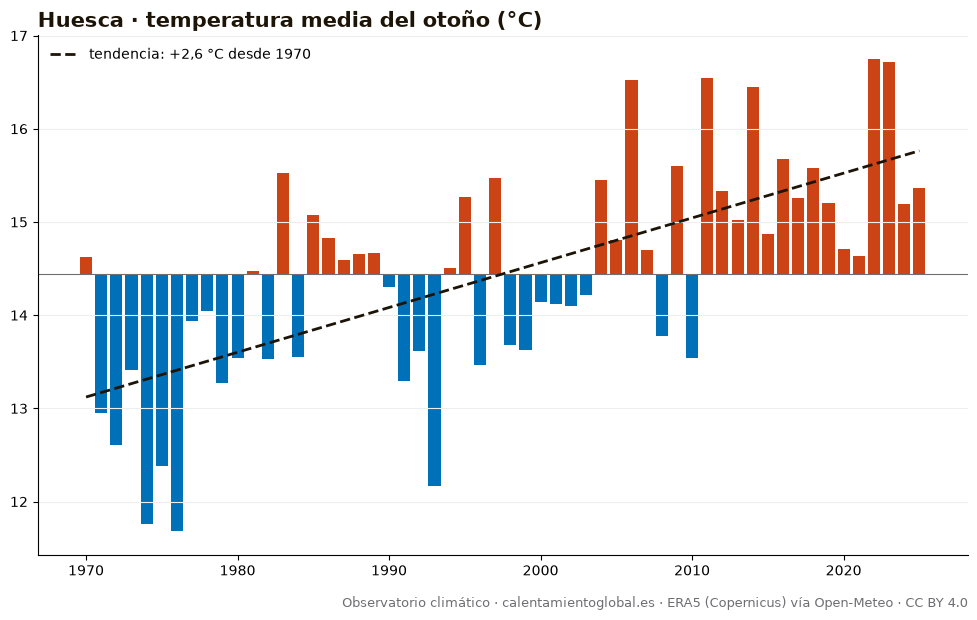

The table this chart was drawn from, first rows:
anio, temperatura_media_C, dias_sobre_normal
1970, 14.62, 51
1971, 12.95, 18
1972, 12.61, 22
1973, 13.41, 25
1974, 11.76, 15
1975, 12.38, 21
1976, 11.68, 9
1977, 13.94, 42
1978, 14.05, 37
1979, 13.27, 29
1980, 13.54, 43
1981, 14.47, 45
1982, 13.53, 28
1983, 15.53, 57
1984, 13.55, 29
1985, 15.07, 57
1986, 14.83, 54
1987, 14.59, 44
1988, 14.66, 52
1989, 14.67, 49
1990, 14.3, 42
1991, 13.29, 32
1992, 13.62, 40
1993, 12.17, 16
1994, 14.51, 44
1995, 15.27, 56
1996, 13.47, 32
1997, 15.47, 62
1998, 13.68, 27
1999, 13.63, 28
2000, 14.14, 41
2001, 14.12, 34
2002, 14.1, 43
2003, 14.22, 41
2004, 15.45, 57
2005, 14.81, 46
2006, 16.52, 69
2007, 14.7, 48
2008, 13.78, 33
2009, 15.6, 62
2010, 13.54, 27
2011, 16.55, 73
2012, 15.33, 58
2013, 15.02, 49
2014, 16.45, 69
2015, 14.87, 49
2016, 15.68, 61
2017, 15.26, 52
2018, 15.58, 61
2019, 15.2, 55
2020, 14.71, 50
2021, 14.64, 40
2022, 16.75, 75
2023, 16.72, 65
2024, 15.19, 52
2025, 15.36, 55
